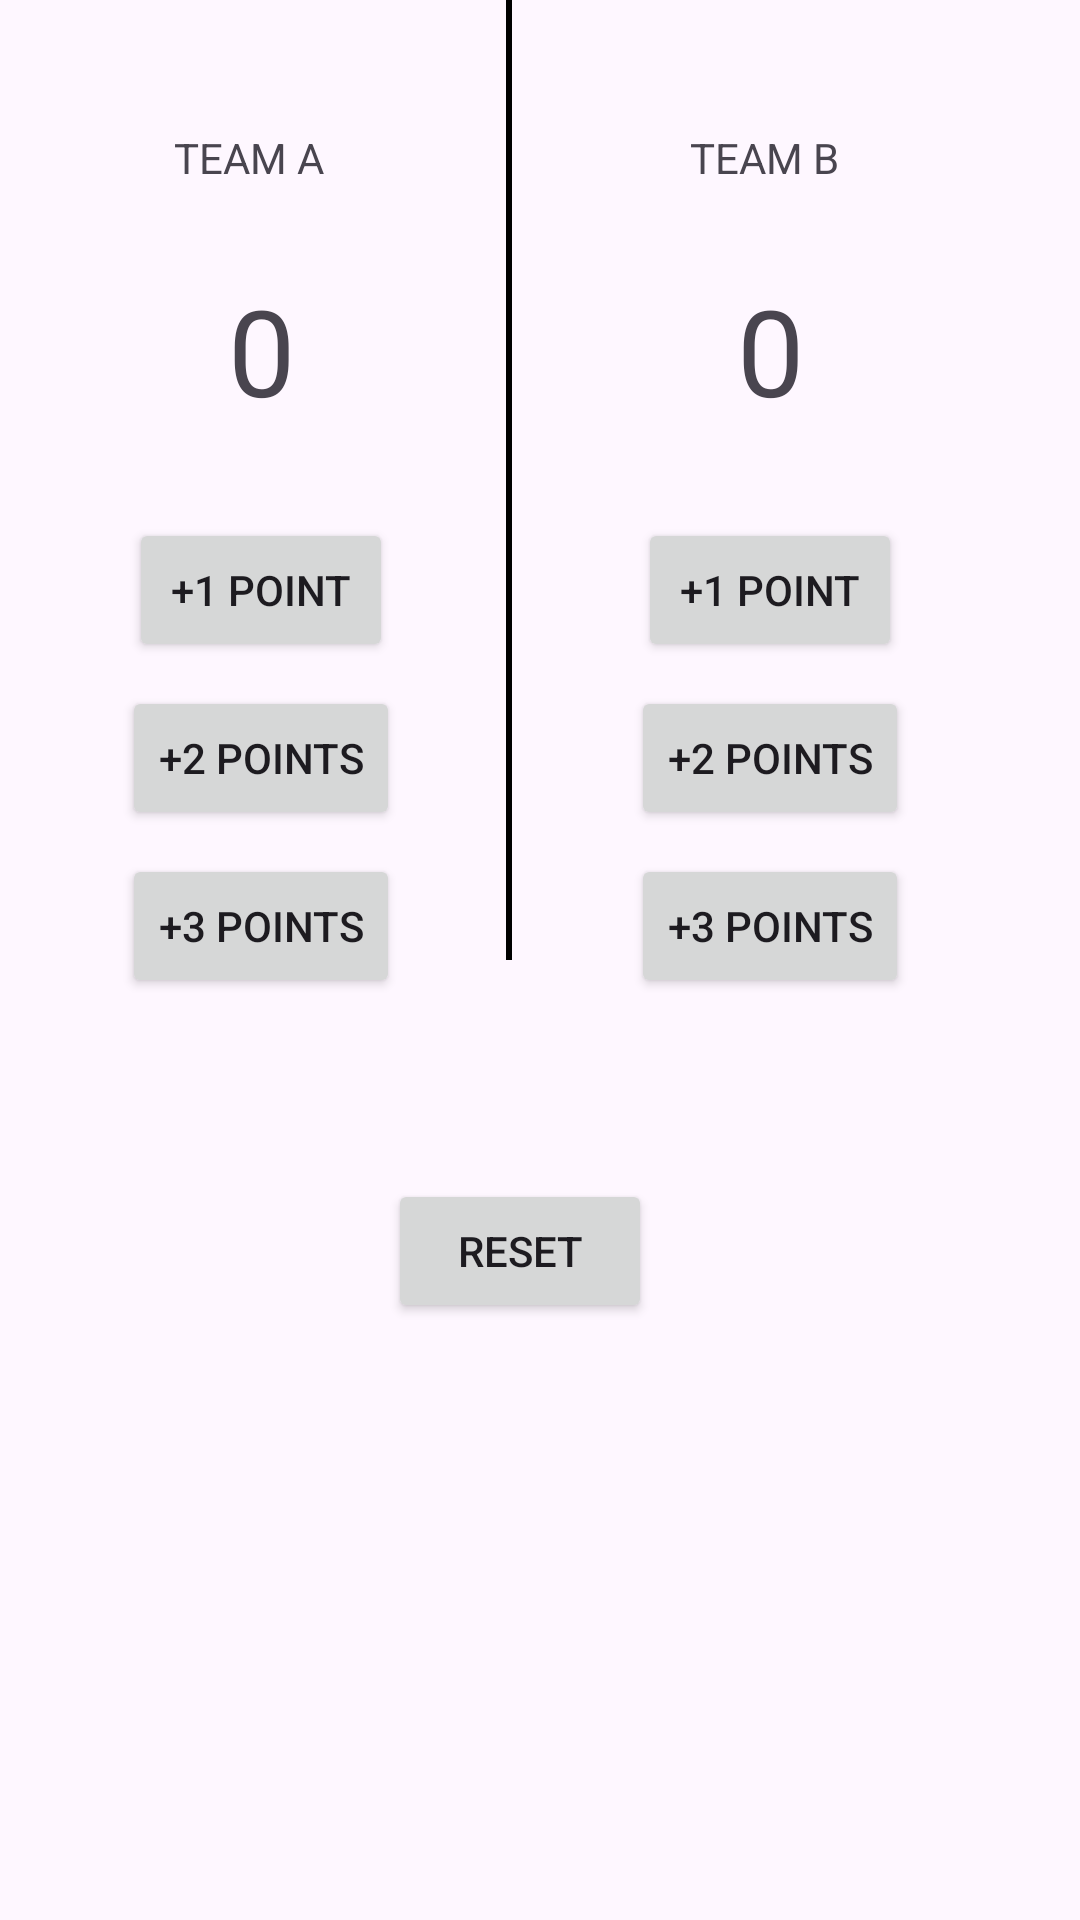

Produce the Android XML layout that renders to this screen, including the resource entries it uses.
<!-- AndroidManifest.xml: application theme Theme.APPs -->
<!-- res/layout/activity_scoring_two.xml -->
<?xml version="1.0" encoding="utf-8"?>
<androidx.constraintlayout.widget.ConstraintLayout xmlns:android="http://schemas.android.com/apk/res/android"
    xmlns:app="http://schemas.android.com/apk/res-auto"
    xmlns:tools="http://schemas.android.com/tools"
    android:id="@+id/main"
    android:layout_width="match_parent"
    android:layout_height="match_parent"
    android:orientation="horizontal"
    tools:context=".ScoringTwoActivity" >

    <Button
        android:id="@+id/team2_add3"
        android:layout_width="wrap_content"
        android:layout_height="wrap_content"
        android:layout_marginTop="8dp"
        android:onClick="onTowClick"
        android:text="@string/_3_points"
        app:layout_constraintBottom_toBottomOf="parent"
        app:layout_constraintEnd_toEndOf="@+id/team2_add2"
        app:layout_constraintHorizontal_bias="0.0"
        app:layout_constraintStart_toStartOf="@+id/team2_add2"
        app:layout_constraintTop_toBottomOf="@+id/team2_add2"
        app:layout_constraintVertical_bias="0.0" />

    <TextView
        android:id="@+id/team1_score"
        android:layout_width="64dp"
        android:layout_height="64dp"
        android:layout_marginTop="16dp"
        android:gravity="center"
        android:text="0"
        android:textSize="40dp"
        app:layout_constraintEnd_toEndOf="@+id/team1"
        app:layout_constraintHorizontal_bias="0.607"
        app:layout_constraintStart_toStartOf="@+id/team1"
        app:layout_constraintTop_toBottomOf="@+id/team1" />

    <Button
        android:id="@+id/team1_add2"
        android:layout_width="wrap_content"
        android:layout_height="wrap_content"
        android:layout_marginTop="8dp"
        android:onClick="onTowClick"
        android:text="@string/_2_points"
        app:layout_constraintEnd_toEndOf="@+id/team1_add1"
        app:layout_constraintStart_toStartOf="@+id/team1_add1"
        app:layout_constraintTop_toBottomOf="@+id/team1_add1" />

    <Button
        android:id="@+id/team1_add1"
        android:layout_width="wrap_content"
        android:layout_height="wrap_content"
        android:layout_marginTop="24dp"
        android:onClick="onTowClick"
        android:text="@string/_1_point"
        app:layout_constraintEnd_toEndOf="@+id/team1_score"
        app:layout_constraintStart_toStartOf="@+id/team1_score"
        app:layout_constraintTop_toBottomOf="@+id/team1_score" />

    <TextView
        android:id="@+id/team1"
        android:layout_width="100dp"
        android:layout_height="32dp"
        android:layout_marginTop="16dp"
        android:gravity="center"
        android:text="@string/team_a"
        app:layout_constraintBottom_toBottomOf="parent"
        app:layout_constraintEnd_toEndOf="parent"
        app:layout_constraintHorizontal_bias="0.127"
        app:layout_constraintStart_toStartOf="parent"
        app:layout_constraintTop_toTopOf="parent"
        app:layout_constraintVertical_bias="0.035" />

    <TextView
        android:id="@+id/team2"
        android:layout_width="100dp"
        android:layout_height="32dp"
        android:layout_marginTop="16dp"
        android:gravity="center"
        android:text="@string/team_b"
        app:layout_constraintBottom_toBottomOf="parent"
        app:layout_constraintEnd_toEndOf="parent"
        app:layout_constraintHorizontal_bias="0.787"
        app:layout_constraintStart_toStartOf="parent"
        app:layout_constraintTop_toTopOf="parent"
        app:layout_constraintVertical_bias="0.035" />

    <TextView
        android:id="@+id/team2_score"
        android:layout_width="64dp"
        android:layout_height="64dp"
        android:layout_marginTop="16dp"
        android:gravity="center"
        android:text="0"
        android:textSize="40dp"
        app:layout_constraintEnd_toEndOf="@+id/team2"
        app:layout_constraintHorizontal_bias="0.555"
        app:layout_constraintStart_toStartOf="@+id/team2"
        app:layout_constraintTop_toBottomOf="@+id/team2" />

    <Button
        android:id="@+id/team2_add1"
        android:layout_width="wrap_content"
        android:layout_height="wrap_content"
        android:layout_marginTop="24dp"
        android:onClick="onTowClick"
        android:text="@string/_1_point"
        app:layout_constraintEnd_toEndOf="@+id/team2_score"
        app:layout_constraintStart_toStartOf="@+id/team2_score"
        app:layout_constraintTop_toBottomOf="@+id/team2_score" />

    <Button
        android:id="@+id/team2_add2"
        android:layout_width="wrap_content"
        android:layout_height="wrap_content"
        android:layout_marginTop="8dp"
        android:text="@string/_2_points"
        android:onClick="onTowClick"
        app:layout_constraintEnd_toEndOf="@+id/team2_add1"
        app:layout_constraintStart_toStartOf="@+id/team2_add1"
        app:layout_constraintTop_toBottomOf="@+id/team2_add1" />

    <Button
        android:id="@+id/team1_add3"
        android:layout_width="wrap_content"
        android:layout_height="wrap_content"
        android:layout_marginTop="8dp"
        android:onClick="onTowClick"
        android:text="@string/_3_points"
        app:layout_constraintEnd_toEndOf="@+id/team1_add2"
        app:layout_constraintStart_toStartOf="@+id/team1_add2"
        app:layout_constraintTop_toBottomOf="@+id/team1_add2" />

    <Button
        android:id="@+id/reset_btn"
        android:layout_width="wrap_content"
        android:layout_height="wrap_content"
        android:text="@string/reset"
        android:onClick="onTowClick"
        app:layout_constraintBottom_toBottomOf="parent"
        app:layout_constraintEnd_toEndOf="parent"
        app:layout_constraintHorizontal_bias="0.476"
        app:layout_constraintStart_toStartOf="parent"
        app:layout_constraintTop_toTopOf="parent"
        app:layout_constraintVertical_bias="0.664" />

    <TextView
        android:id="@+id/textView7"
        android:layout_width="2dp"
        android:layout_height="320dp"
        android:background="@color/black"
        app:layout_constraintBottom_toBottomOf="parent"
        app:layout_constraintEnd_toEndOf="parent"
        app:layout_constraintHorizontal_bias="0.471"
        app:layout_constraintStart_toStartOf="parent"
        app:layout_constraintTop_toTopOf="parent"
        app:layout_constraintVertical_bias="0.0" />
</androidx.constraintlayout.widget.ConstraintLayout>
<!-- resources referenced by this layout -->
<resources>
  <string name="_1_point">+1 POINT</string>
  <string name="_2_points">+2 POINTS</string>
  <string name="_3_points">+3 POINTS</string>
  <string name="reset">RESET</string>
  <string name="team_a">TEAM A</string>
  <string name="team_b">TEAM B</string>
  <style name="Theme.APPs" parent="Base.Theme.APPs" />
  <style name="Base.Theme.APPs" parent="Theme.Material3.DayNight.NoActionBar">
          
          
      </style>
  <!-- not gathered from this repository: default colours our renderer supplied (Android Studio template values) -->
  <color name="black">#FF000000</color>
</resources>
